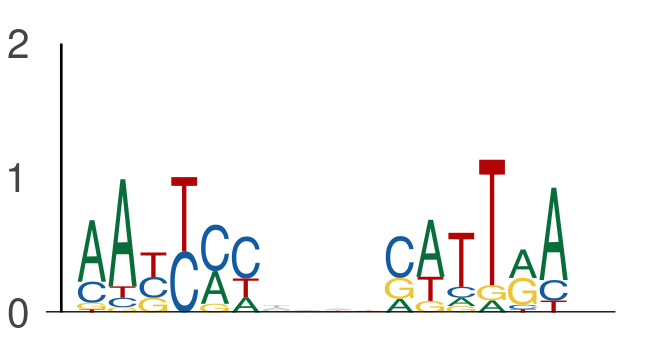

The data file committed next to this chart (first rows):
seq_index, start_position, end_position, is_reversed_complement
4737, 91, 97, 0
4737, 101, 107, 0
484, 67, 73, 0
484, 77, 83, 0
1895, 1, 7, 0
1895, 11, 17, 0
2085, 99, 105, 0
2085, 109, 115, 0
1768, 74, 80, 0
1768, 84, 90, 0
3381, 67, 73, 0
3381, 77, 83, 0
1373, 74, 80, 0
1373, 84, 90, 0
3586, 125, 131, 0
3586, 135, 141, 0
2998, 138, 144, 0
2998, 148, 154, 0
4050, 138, 144, 0
4050, 148, 154, 0
4671, 3, 9, 0
4671, 13, 19, 0
4231, 74, 80, 0
4231, 84, 90, 0
4341, 23, 29, 0
4341, 33, 39, 0
4059, 67, 73, 0
4059, 77, 83, 0
2712, 54, 60, 0
2712, 64, 70, 0
3506, 50, 56, 0
3506, 60, 66, 0
3051, 42, 48, 0
3051, 52, 58, 0
4328, 1, 7, 0
4328, 11, 17, 0
3855, 149, 155, 0
3855, 159, 165, 0
3876, 55, 61, 0
3876, 65, 71, 0
5094, 26, 32, 0
5094, 36, 42, 0
1231, 34, 40, 0
1231, 44, 50, 0
366, 142, 148, 0
366, 152, 158, 0
5157, 74, 80, 0
5157, 84, 90, 0
4990, 124, 130, 0
4990, 134, 140, 0
1457, 145, 151, 0
1457, 155, 161, 0
2387, 74, 80, 0
2387, 84, 90, 0
1078, 48, 54, 0
1078, 58, 64, 0
4823, 97, 103, 0
4823, 107, 113, 0
734, 29, 35, 0
734, 39, 45, 0
... 1,372 more rows
